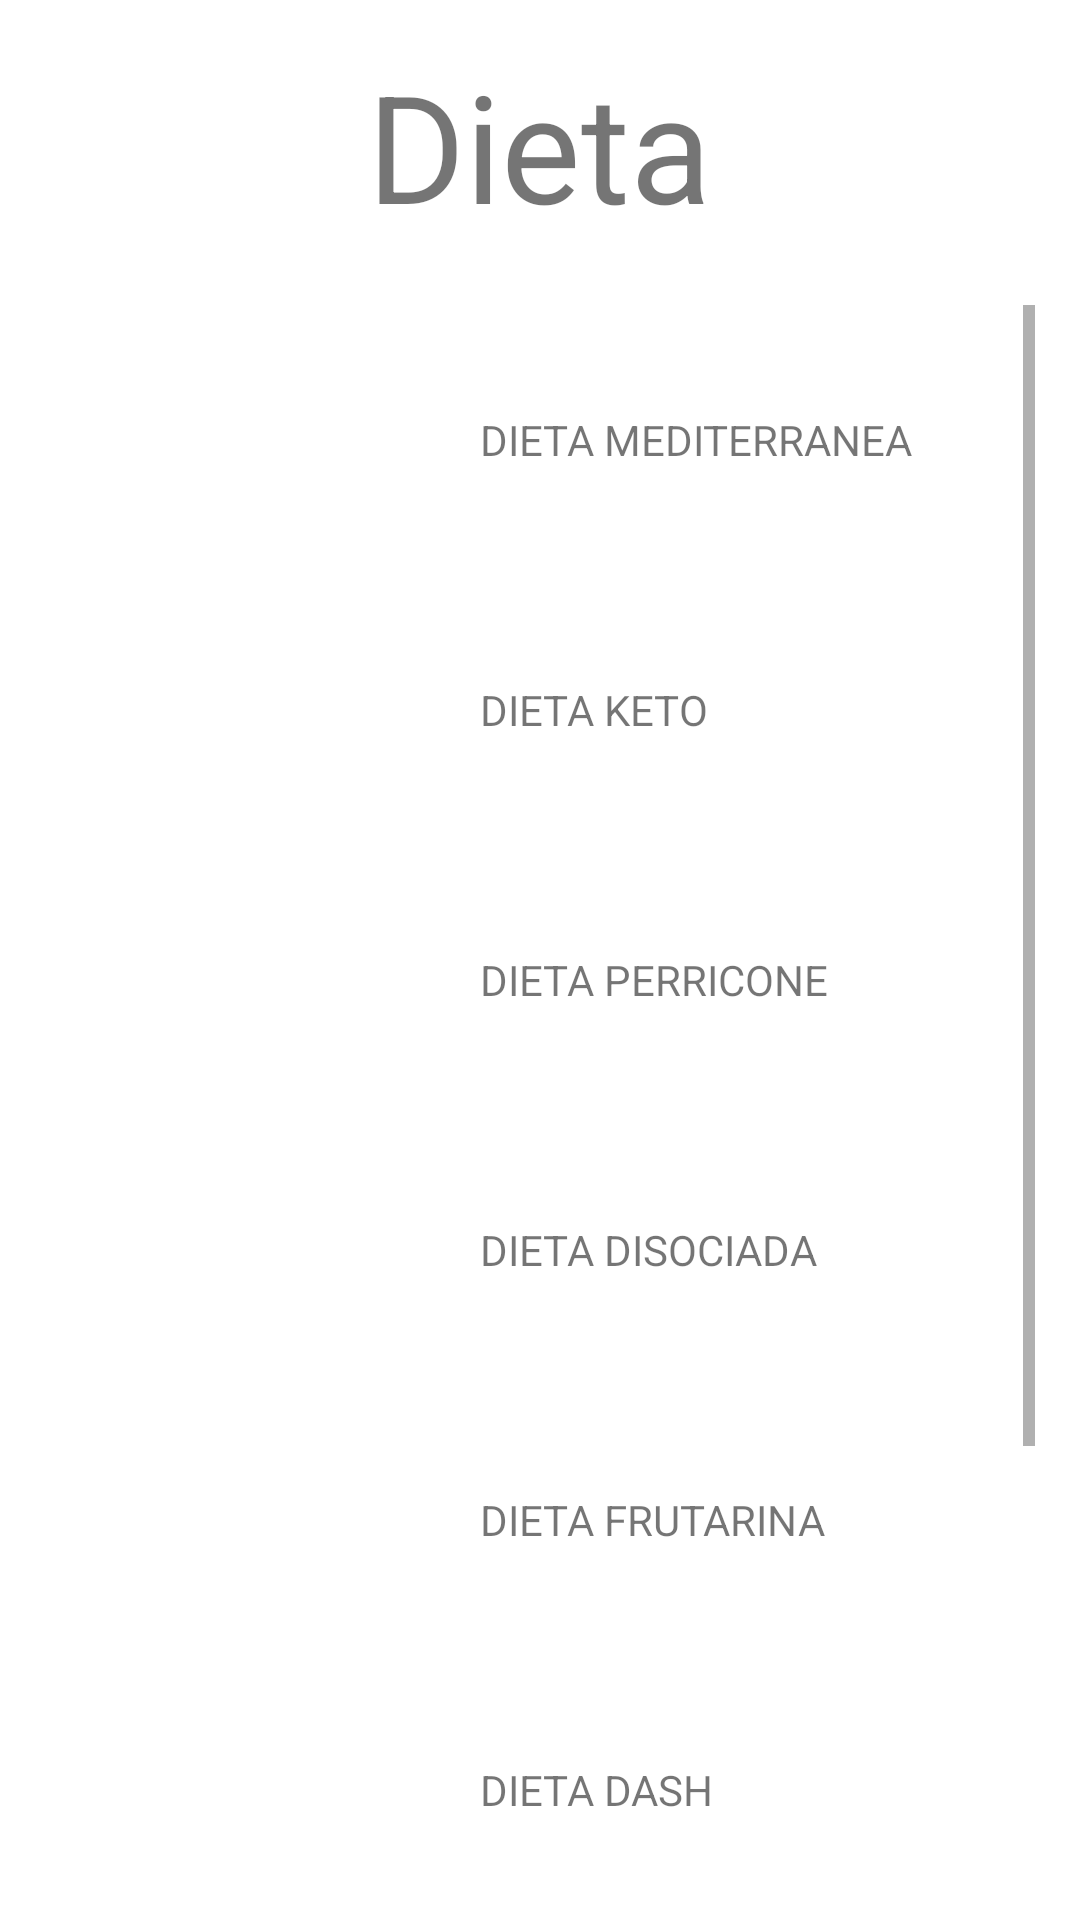

Reconstruct the res/layout file that produces this screen, plus the resources it refers to.
<!-- AndroidManifest.xml: application theme Theme.Adelgazar -->
<!-- res/layout/activity_scroll_view.xml -->
<?xml version="1.0" encoding="utf-8"?>
<androidx.constraintlayout.widget.ConstraintLayout xmlns:android="http://schemas.android.com/apk/res/android"
    xmlns:app="http://schemas.android.com/apk/res-auto"
    xmlns:tools="http://schemas.android.com/tools"
    android:layout_width="match_parent"
    android:layout_height="match_parent"
    tools:context=".ScrollView"
    android:orientation="vertical"
    android:background="@color/white">
    <LinearLayout
        android:layout_width="match_parent"
        android:layout_height="match_parent"
        android:orientation="vertical"
        android:gravity="center|top"
        android:layout_margin="15dp">
        <TextView
            android:layout_width="wrap_content"
            android:layout_height="wrap_content"
            android:text="Dieta"
            android:textSize="50dp"
            android:layout_marginBottom="20dp"/>

        <ScrollView
            android:layout_width="match_parent"
            android:layout_height="match_parent">
            <LinearLayout
                android:layout_width="match_parent"
                android:layout_height="wrap_content"
                android:orientation="vertical" >
                <LinearLayout
                    android:id="@+id/dieta1"
                    android:layout_width="match_parent"
                    android:layout_height="wrap_content"
                    android:gravity="center|left"
                    android:layout_margin="10dp">
                    <ImageView
                        android:layout_width="70dp"
                        android:layout_height="70dp"
                        android:src="@drawable/apple"
                        android:layout_marginLeft="40dp"
                        android:layout_marginRight="25dp"/>

                    <TextView
                        android:layout_width="wrap_content"
                        android:layout_height="wrap_content"
                        android:text="DIETA MEDITERRANEA" />
                </LinearLayout>
                <LinearLayout
                    android:id="@+id/dieta2"
                    android:layout_width="match_parent"
                    android:layout_height="wrap_content"
                    android:gravity="center|left"
                    android:layout_margin="10dp">
                    <ImageView
                        android:layout_width="70dp"
                        android:layout_height="70dp"
                        android:src="@drawable/apple"
                        android:layout_marginLeft="40dp"
                        android:layout_marginRight="25dp"/>

                    <TextView
                        android:layout_width="wrap_content"
                        android:layout_height="wrap_content"
                        android:text="DIETA KETO" />
                </LinearLayout>
                <LinearLayout
                    android:id="@+id/dieta3"
                    android:layout_width="match_parent"
                    android:layout_height="wrap_content"
                    android:gravity="center|left"
                    android:layout_margin="10dp">
                    <ImageView
                        android:layout_width="70dp"
                        android:layout_height="70dp"
                        android:src="@drawable/apple"
                        android:layout_marginLeft="40dp"
                        android:layout_marginRight="25dp"/>

                    <TextView
                        android:layout_width="wrap_content"
                        android:layout_height="wrap_content"
                        android:text="DIETA PERRICONE" />
                </LinearLayout>
                <LinearLayout
                    android:id="@+id/dieta4"
                    android:layout_width="match_parent"
                    android:layout_height="wrap_content"
                    android:gravity="center|left"
                    android:layout_margin="10dp">
                    <ImageView
                        android:layout_width="70dp"
                        android:layout_height="70dp"
                        android:src="@drawable/apple"
                        android:layout_marginLeft="40dp"
                        android:layout_marginRight="25dp"/>

                    <TextView
                        android:layout_width="wrap_content"
                        android:layout_height="wrap_content"
                        android:text="DIETA DISOCIADA" />
                </LinearLayout>
                <LinearLayout
                    android:id="@+id/dieta5"
                    android:layout_width="match_parent"
                    android:layout_height="wrap_content"
                    android:gravity="center|left"
                    android:layout_margin="10dp">
                    <ImageView
                        android:layout_width="70dp"
                        android:layout_height="70dp"
                        android:src="@drawable/apple"
                        android:layout_marginLeft="40dp"
                        android:layout_marginRight="25dp"/>

                    <TextView
                        android:layout_width="wrap_content"
                        android:layout_height="wrap_content"
                        android:text="DIETA FRUTARINA" />
                </LinearLayout>
                <LinearLayout
                    android:id="@+id/dieta6"
                    android:layout_width="match_parent"
                    android:layout_height="wrap_content"
                    android:gravity="center|left"
                    android:layout_margin="10dp">
                    <ImageView
                        android:layout_width="70dp"
                        android:layout_height="70dp"
                        android:src="@drawable/apple"
                        android:layout_marginLeft="40dp"
                        android:layout_marginRight="25dp"/>

                    <TextView
                        android:layout_width="wrap_content"
                        android:layout_height="wrap_content"
                        android:text="DIETA DASH" />
                </LinearLayout>
                <LinearLayout
                    android:id="@+id/dieta7"
                    android:layout_width="match_parent"
                    android:layout_height="wrap_content"
                    android:gravity="center|left"
                    android:layout_margin="10dp">
                    <ImageView
                        android:layout_width="70dp"
                        android:layout_height="70dp"
                        android:src="@drawable/apple"
                        android:layout_marginLeft="40dp"
                        android:layout_marginRight="25dp"/>

                    <TextView
                        android:layout_width="wrap_content"
                        android:layout_height="wrap_content"
                        android:text="DIETA DE FINLANDIA" />
                </LinearLayout>
                <LinearLayout
                    android:id="@+id/dieta8"
                    android:layout_width="match_parent"
                    android:layout_height="wrap_content"
                    android:gravity="center|left"
                    android:layout_margin="10dp">
                    <ImageView
                        android:layout_width="70dp"
                        android:layout_height="70dp"
                        android:src="@drawable/apple"
                        android:layout_marginLeft="40dp"
                        android:layout_marginRight="25dp"/>

                    <TextView
                        android:layout_width="wrap_content"
                        android:layout_height="wrap_content"
                        android:text="DIETA TALLARINES SHIRATAKI" />
                </LinearLayout>
            </LinearLayout>
        </ScrollView>
    </LinearLayout>







</androidx.constraintlayout.widget.ConstraintLayout>
<!-- resources referenced by this layout -->
<resources>
  <style name="Theme.Adelgazar" parent="Theme.MaterialComponents.DayNight.NoActionBar">
          
          <item name="colorPrimary">@color/purple_500</item>
          <item name="colorPrimaryVariant">@color/purple_700</item>
          <item name="colorOnPrimary">@color/white</item>
          
          <item name="colorSecondary">@color/teal_200</item>
          <item name="colorSecondaryVariant">@color/teal_700</item>
          <item name="colorOnSecondary">@color/black</item>
          
          <item name="android:statusBarColor" tools:targetApi="l">?attr/colorPrimaryVariant</item>
          
      </style>
  <!-- not gathered from this repository: default colours our renderer supplied (Android Studio template values) -->
  <color name="purple_500">#FF6200EE</color>
  <color name="purple_700">#FF3700B3</color>
  <color name="teal_200">#FF03DAC5</color>
  <color name="teal_700">#FF018786</color>
  <color name="black">#FF000000</color>
  <color name="white">#FFFFFFFF</color>
</resources>
